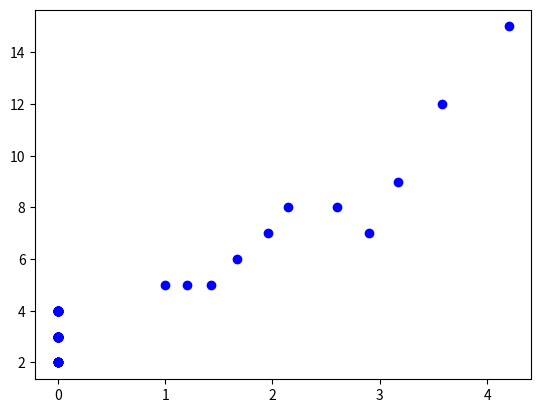

The matplotlib source for this figure:
import matplotlib.pyplot as plt
x=[1,0,2.14,3.17,1.67,1.43,2.6,2.9,4.2,1.2,1.96,3.58]
y=[5,3,8,9,6,5,8,7,15,5,7,12]
for i in range(1,89):
    x.append(int(0))
for j in range(1,45):
    y.append(int(3))
for j in range(45,54):
    y.append(int(2))
for j in range(54,89):
    y.append(int(4))

plt.scatter(x,y,c="blue")
plt.xlabel=("Average Distance")
plt.ylabel=("Time in sec")
plt.show()
